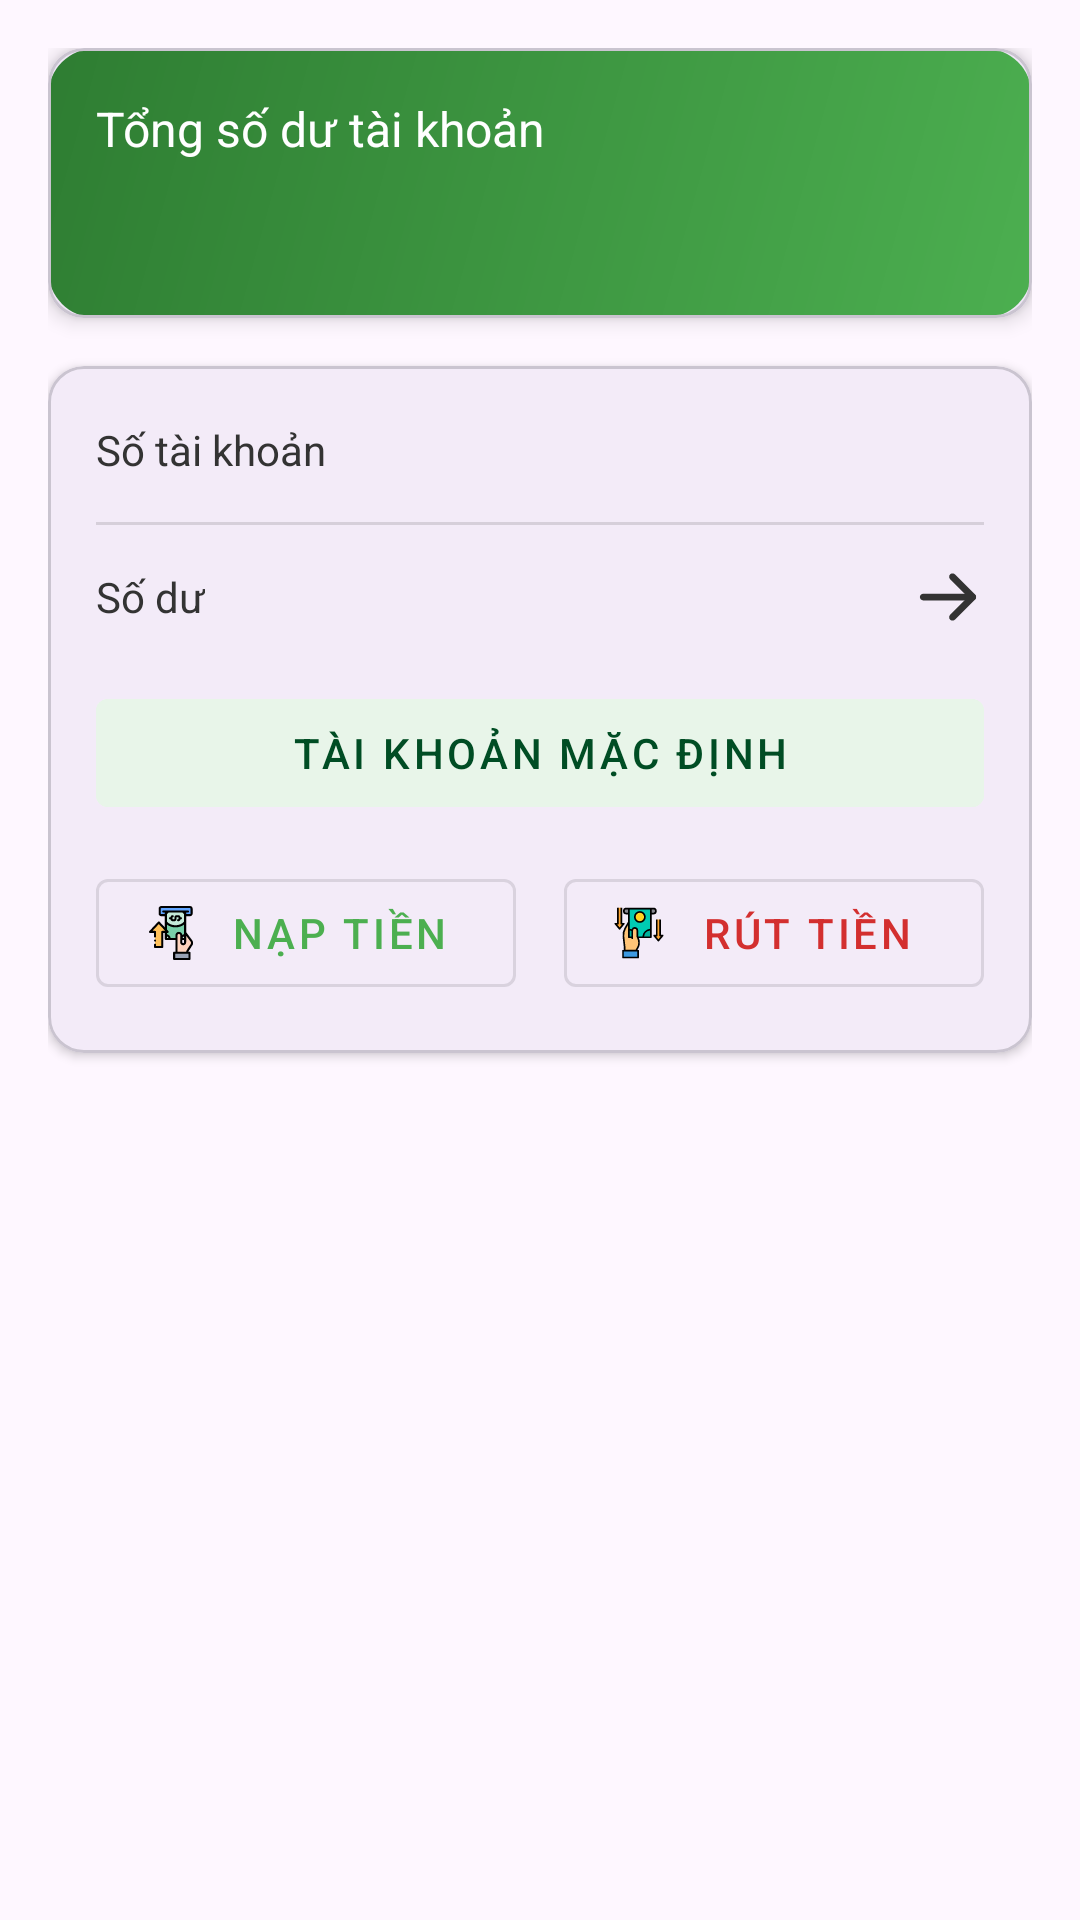

The Android layout XML behind this screen, and the referenced resources:
<!-- AndroidManifest.xml: application theme Theme.BankingApplication -->
<!-- res/layout/fragment_customer_checking_account_officer.xml -->
<?xml version="1.0" encoding="utf-8"?>
<LinearLayout xmlns:android="http://schemas.android.com/apk/res/android"
    xmlns:app="http://schemas.android.com/apk/res-auto"
    xmlns:tools="http://schemas.android.com/tools"
    android:layout_width="match_parent"
    android:layout_height="wrap_content"
    android:orientation="vertical"
    android:padding="16dp">

    
    <com.google.android.material.card.MaterialCardView
        android:layout_width="match_parent"
        android:layout_height="wrap_content"
        app:cardCornerRadius="12dp"
        app:cardElevation="4dp"
        android:layout_marginBottom="16dp">

        <LinearLayout
            android:layout_width="match_parent"
            android:layout_height="wrap_content"
            android:orientation="vertical"
            android:padding="16dp"
            android:background="@drawable/gradient_green"> 

            <TextView
                android:layout_width="wrap_content"
                android:layout_height="wrap_content"
                android:text="Tổng số dư tài khoản"
                android:textColor="@android:color/white"
                android:textSize="16sp" />

            <TextView
                android:id="@+id/tv_officer_checking_total_balance"
                android:layout_width="wrap_content"
                android:layout_height="wrap_content"
                tools:text="10.000.000 VNĐ"
                android:textColor="@android:color/white"
                android:textSize="24sp"
                android:textStyle="bold"
                android:layout_marginTop="4dp" />
        </LinearLayout>
    </com.google.android.material.card.MaterialCardView>

    
    <com.google.android.material.card.MaterialCardView
        android:layout_width="match_parent"
        android:layout_height="wrap_content"
        app:cardCornerRadius="12dp"
        app:cardElevation="2dp">

        <LinearLayout
            android:layout_width="match_parent"
            android:layout_height="wrap_content"
            android:orientation="vertical"
            android:padding="16dp">

            <LinearLayout
                android:layout_width="match_parent"
                android:layout_height="wrap_content"
                android:orientation="horizontal"
                android:gravity="center_vertical">

                <TextView
                    android:layout_width="wrap_content"
                    android:layout_height="wrap_content"
                    android:text="Số tài khoản"
                    android:textColor="@color/grey_text_dark"
                android:textSize="14sp"/>

                <TextView
                    android:id="@+id/tv_officer_checking_account_number"
                    android:layout_width="0dp"
                    android:layout_height="wrap_content"
                    android:layout_weight="1"
                    android:layout_marginStart="16dp"
                    tools:text="1231231234"
                    android:textColor="@android:color/black"
                    android:textSize="16sp"
                    android:textStyle="bold"/>

                <ImageView
                    android:id="@+id/iv_officer_checking_copy_acc_num"
                    android:layout_width="24dp"
                    android:layout_height="24dp"
                    android:src="@drawable/ic_content_copy"
                    app:tint="@color/grey_text_dark"
                    android:layout_marginStart="8dp"/>
            </LinearLayout>

            <View
                android:layout_width="match_parent"
                android:layout_height="1dp"
                android:background="?android:attr/listDivider"
                android:layout_marginTop="12dp"
                android:layout_marginBottom="12dp"/>

            <LinearLayout
                android:layout_width="match_parent"
                android:layout_height="wrap_content"
                android:orientation="horizontal"
                android:gravity="center_vertical">

                <TextView
                    android:layout_width="wrap_content"
                    android:layout_height="wrap_content"
                    android:text="Số dư"
                    android:textColor="@color/grey_text_dark"
                    android:textSize="14sp"/>

                <TextView
                    android:id="@+id/tv_officer_checking_balance_detail"
                    android:layout_width="0dp"
                    android:layout_height="wrap_content"
                    android:layout_weight="1"
                    android:layout_marginStart="16dp"
                    tools:text="10.000.000 VNĐ"
                    android:textColor="@android:color/black"
                    android:textSize="16sp"
                    android:textStyle="bold"/>

                <ImageView
                    android:id="@+id/iv_officer_checking_view_details_arrow"
                    android:layout_width="24dp"
                    android:layout_height="24dp"
                    android:src="@drawable/ic_arrow_forward"
                app:tint="@color/grey_text_dark"
                android:layout_marginStart="8dp"/>
            </LinearLayout>

            <com.google.android.material.button.MaterialButton
                android:id="@+id/btn_officer_checking_default_account_indicator"
                style="@style/Widget.MaterialComponents.Button.TextButton"
                android:layout_width="match_parent"
                android:layout_height="wrap_content"
                android:text="Tài khoản mặc định"
                android:layout_marginTop="16dp"
                android:backgroundTint="@color/light_green_background"
            android:textColor="@color/dark_green_text" />

            <LinearLayout
                android:layout_width="match_parent"
                android:layout_height="wrap_content"
                android:orientation="horizontal"
                android:layout_marginTop="12dp">

                <com.google.android.material.button.MaterialButton
                    android:id="@+id/btn_officer_deposit_customer"
                    style="@style/Widget.MaterialComponents.Button.OutlinedButton"
                    android:layout_width="0dp"
                    android:layout_height="wrap_content"
                    android:layout_weight="1"
                    android:text="Nạp tiền"
                    app:icon="@drawable/ic_deposit"
                app:iconTint="@null"
                android:textColor="@color/green_primary"
                android:layout_marginEnd="8dp"/>

                <com.google.android.material.button.MaterialButton
                    android:id="@+id/btn_officer_withdraw_customer"
                    style="@style/Widget.MaterialComponents.Button.OutlinedButton"
                    android:layout_width="0dp"
                    android:layout_height="wrap_content"
                    android:layout_weight="1"
                    android:text="Rút tiền"
                    app:icon="@drawable/ic_withdrawal"
                app:iconTint="@null"
                android:textColor="@color/red_error"
                android:layout_marginStart="8dp"/>
            </LinearLayout>

        </LinearLayout>
    </com.google.android.material.card.MaterialCardView>

</LinearLayout>
<!-- resources referenced by this layout -->
<resources>
  <color name="dark_green_text">#004D24</color>
  <color name="green_primary">#4CAF50</color>
  <color name="grey_text_dark">#333333</color>
  <color name="light_green_background">#E8F5E9</color>
  <color name="red_error">#D32F2F</color>
  <!-- drawable gradient_green (drawable) -->
  <?xml version="1.0" encoding="utf-8"?>
  <shape xmlns:android="http://schemas.android.com/apk/res/android"
      android:shape="rectangle">
      <gradient
          android:angle="135"
          android:startColor="@color/green_gradient_start"
          android:endColor="@color/green_gradient_end"
          android:type="linear" />
      <corners android:radius="16dp" />
  </shape>
  <!-- drawable ic_arrow_forward (drawable) -->
  <vector xmlns:android="http://schemas.android.com/apk/res/android"
      android:width="512dp"
      android:height="512dp"
      android:viewportWidth="32"
      android:viewportHeight="32">
    <path
        android:pathData="m3.5,16c0,-0.828 0.672,-1.5 1.5,-1.5h22c0.828,0 1.5,0.672 1.5,1.5s-0.672,1.5 -1.5,1.5h-22c-0.828,0 -1.5,-0.672 -1.5,-1.5z"
        android:fillColor="#000000"
        android:fillType="evenOdd"/>
    <path
        android:pathData="m16.939,5.939c0.586,-0.586 1.536,-0.586 2.121,0l9,9c0.586,0.586 0.586,1.536 0,2.121l-9,9c-0.586,0.586 -1.536,0.586 -2.121,0 -0.586,-0.586 -0.586,-1.536 0,-2.121l7.939,-7.939 -7.939,-7.939c-0.586,-0.586 -0.586,-1.536 0,-2.121z"
        android:fillColor="#000000"
        android:fillType="evenOdd"/>
  </vector>
  <!-- drawable ic_deposit: vector/xml drawable (drawable, 6169 chars, omitted) -->
  <!-- drawable ic_withdrawal: vector/xml drawable (drawable, 3129 chars, omitted) -->
  <style name="Theme.BankingApplication" parent="Base.Theme.BankingApplication" />
  <color name="green_gradient_start">#4CAF50</color>
  <color name="green_gradient_end">#2E7D32</color>
  <style name="Base.Theme.BankingApplication" parent="Theme.Material3.DayNight.NoActionBar">
          
          
      </style>
</resources>
